Labelled photos from "Dataset", an image-classification folder in NikitaDas1998/Agro_AI. The possible labels are: black rot, esca, healthy, leaf blight.

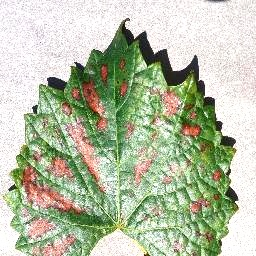
Label: esca

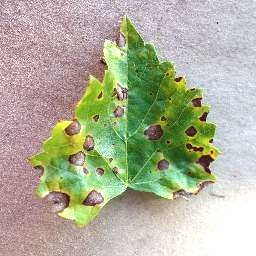
Label: black rot

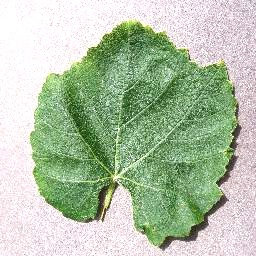
Label: healthy

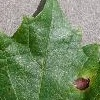
Label: black rot

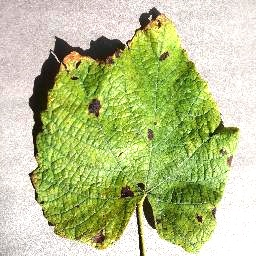
Label: leaf blight

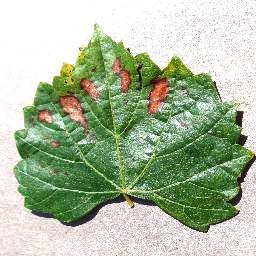
Label: esca
